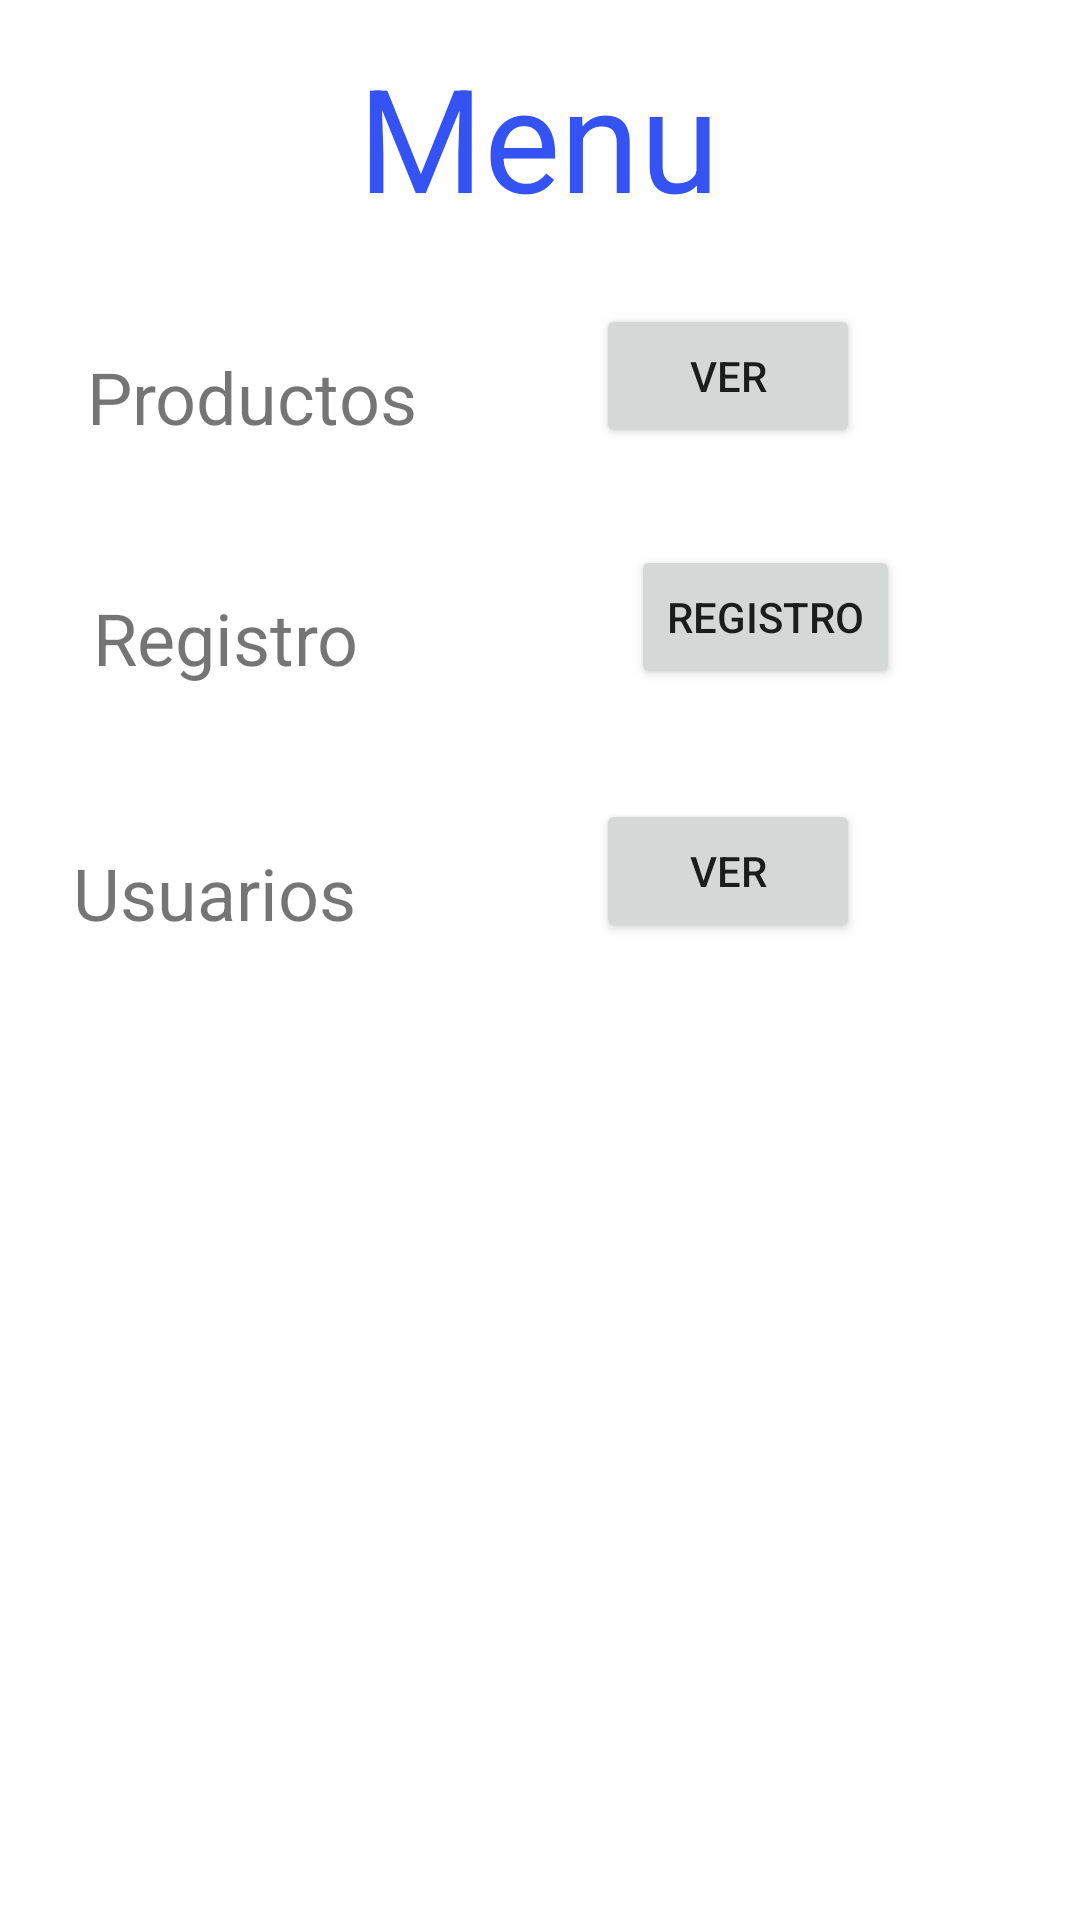

Here is an Android app screen rendered from its layout file. Give the layout XML and the strings, colors and styles it references.
<!-- AndroidManifest.xml: application theme Theme.Baratio -->
<!-- res/layout/activity_menu.xml -->
<?xml version="1.0" encoding="utf-8"?>
<androidx.constraintlayout.widget.ConstraintLayout xmlns:android="http://schemas.android.com/apk/res/android"
    xmlns:app="http://schemas.android.com/apk/res-auto"
    xmlns:tools="http://schemas.android.com/tools"
    android:layout_width="match_parent"
    android:layout_height="match_parent"
    tools:context=".menu">

    <TextView
        android:id="@+id/textView9"
        android:layout_width="wrap_content"
        android:layout_height="wrap_content"
        android:text="Menu"
        android:textColor="#3552F3"
        android:textSize="48sp"
        app:layout_constraintBottom_toBottomOf="parent"
        app:layout_constraintEnd_toEndOf="parent"
        app:layout_constraintHorizontal_bias="0.498"
        app:layout_constraintStart_toStartOf="parent"
        app:layout_constraintTop_toTopOf="parent"
        app:layout_constraintVertical_bias="0.023" />

    <Button
        android:id="@+id/productos"
        android:layout_width="wrap_content"
        android:layout_height="wrap_content"
        android:text="Ver"
        app:layout_constraintBottom_toBottomOf="parent"
        app:layout_constraintEnd_toEndOf="parent"
        app:layout_constraintHorizontal_bias="0.73"
        app:layout_constraintStart_toStartOf="parent"
        app:layout_constraintTop_toTopOf="parent"
        app:layout_constraintVertical_bias="0.171" />

    <Button
        android:id="@+id/registro"
        android:layout_width="wrap_content"
        android:layout_height="wrap_content"
        android:text="Registro"
        app:layout_constraintBottom_toBottomOf="parent"
        app:layout_constraintEnd_toEndOf="parent"
        app:layout_constraintHorizontal_bias="0.778"
        app:layout_constraintStart_toStartOf="parent"
        app:layout_constraintTop_toTopOf="parent"
        app:layout_constraintVertical_bias="0.307" />

    <TextView
        android:id="@+id/textView14"
        android:layout_width="wrap_content"
        android:layout_height="wrap_content"
        android:text="Registro"
        android:textSize="24sp"
        app:layout_constraintBottom_toBottomOf="parent"
        app:layout_constraintEnd_toEndOf="parent"
        app:layout_constraintHorizontal_bias="0.114"
        app:layout_constraintStart_toStartOf="parent"
        app:layout_constraintTop_toTopOf="parent"
        app:layout_constraintVertical_bias="0.323" />

    <Button
        android:id="@+id/usuarios"
        android:layout_width="wrap_content"
        android:layout_height="wrap_content"
        android:text="Ver"
        app:layout_constraintBottom_toBottomOf="parent"
        app:layout_constraintEnd_toEndOf="parent"
        app:layout_constraintHorizontal_bias="0.73"
        app:layout_constraintStart_toStartOf="parent"
        app:layout_constraintTop_toTopOf="parent"
        app:layout_constraintVertical_bias="0.45" />

    <TextView
        android:id="@+id/textView15"
        android:layout_width="wrap_content"
        android:layout_height="wrap_content"
        android:text="Usuarios"
        android:textSize="24sp"
        app:layout_constraintBottom_toBottomOf="parent"
        app:layout_constraintEnd_toEndOf="parent"
        app:layout_constraintHorizontal_bias="0.091"
        app:layout_constraintStart_toStartOf="parent"
        app:layout_constraintTop_toTopOf="parent"
        app:layout_constraintVertical_bias="0.463" />

    <TextView
        android:id="@+id/textView10"
        android:layout_width="wrap_content"
        android:layout_height="wrap_content"
        android:text="Productos"
        android:textSize="24sp"
        app:layout_constraintBottom_toBottomOf="parent"
        app:layout_constraintEnd_toEndOf="parent"
        app:layout_constraintHorizontal_bias="0.116"
        app:layout_constraintStart_toStartOf="parent"
        app:layout_constraintTop_toTopOf="parent"
        app:layout_constraintVertical_bias="0.191" />

</androidx.constraintlayout.widget.ConstraintLayout>
<!-- resources referenced by this layout -->
<resources>
  <style name="Theme.Baratio" parent="Theme.MaterialComponents.DayNight.DarkActionBar">
          
          <item name="colorPrimary">@color/purple_500</item>
          <item name="colorPrimaryVariant">@color/purple_700</item>
          <item name="colorOnPrimary">@color/white</item>
          
          <item name="colorSecondary">@color/teal_200</item>
          <item name="colorSecondaryVariant">@color/teal_700</item>
          <item name="colorOnSecondary">@color/black</item>
          
          <item name="android:statusBarColor" tools:targetApi="l">?attr/colorPrimaryVariant</item>
          
      </style>
  <!-- not gathered from this repository: default colours our renderer supplied (Android Studio template values) -->
  <color name="purple_500">#FF6200EE</color>
  <color name="purple_700">#FF3700B3</color>
  <color name="teal_200">#FF03DAC5</color>
  <color name="teal_700">#FF018786</color>
  <color name="black">#FF000000</color>
  <color name="white">#FFFFFFFF</color>
</resources>
